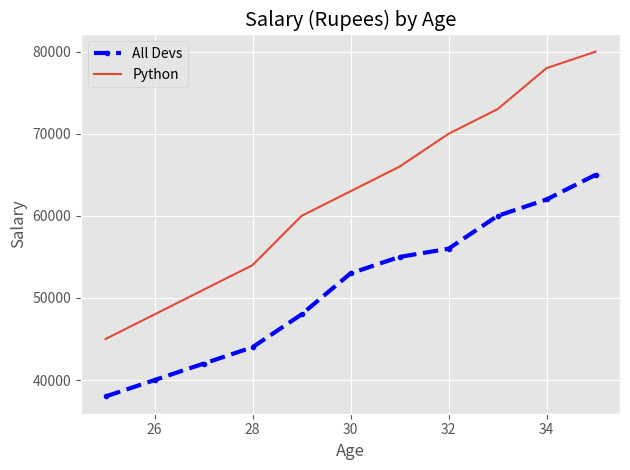

The matplotlib source for this figure:
from matplotlib import pyplot as plt
plt.style.use("ggplot")                         #use different plot styles can see all available styles by plt.style.available attribute
#plt.xkcd() change style of boundary

ages_x=[25,26,27,28,29,30,31,32,33,34,35]
dev_y=[38000,40000,42000,44000,48000,53000,55000,56000,60000,62000,65000]

plt.plot(ages_x,dev_y,color="b",linestyle="--",marker=".",linewidth=3,label="All Devs") #to plot line graph
#for color hex numbers can also be used to have broader range of colors

py_dev_y=[45000,48000,51000,54000,60000,63000,66000,70000,73000,78000,80000]
plt.plot(ages_x,py_dev_y,label="Python")

plt.xlabel("Age")
plt.ylabel("Salary")
plt.title("Salary (Rupees) by Age")

plt.legend()                                    #to apply labels
plt.grid(True)
plt.tight_layout()                              #to remove any kind of gap(padding)
#plt.savefig("plot.png")                        #to save plot as an image
plt.show()